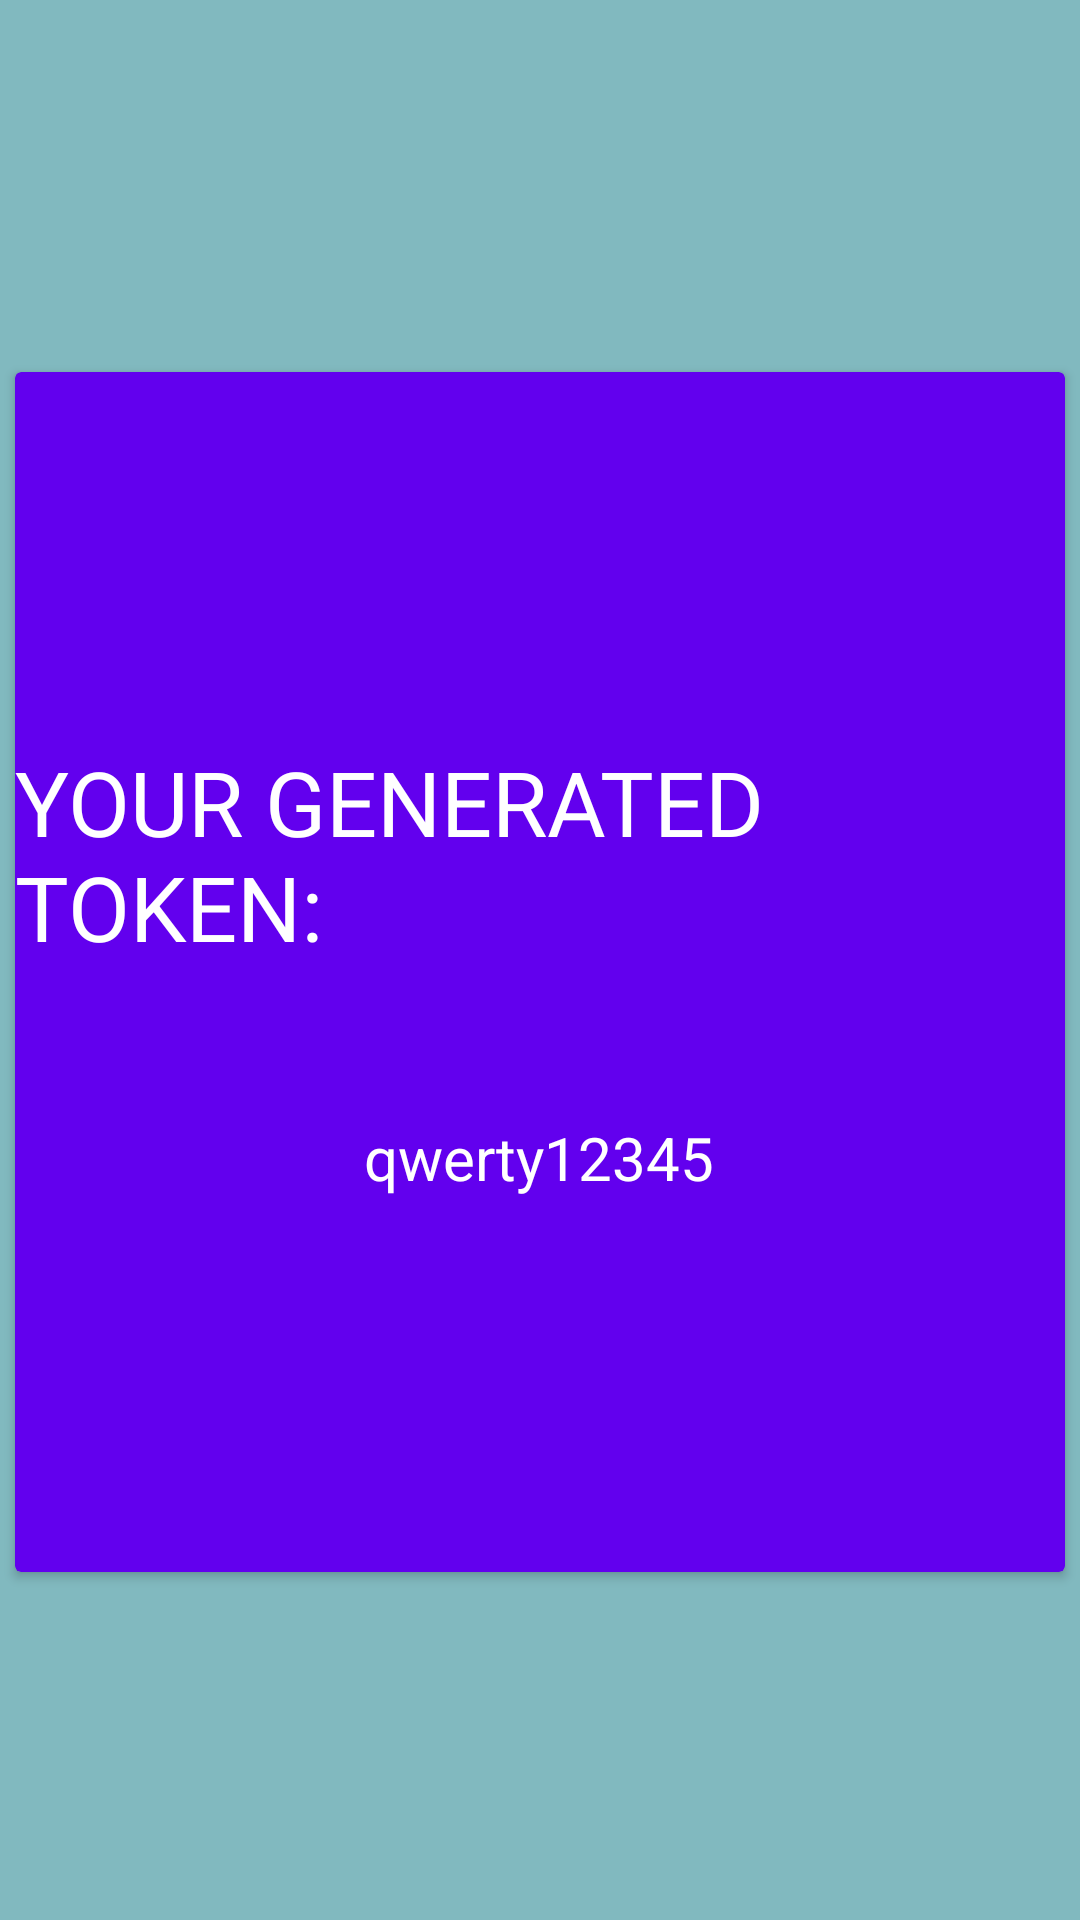

Produce the Android XML layout that renders to this screen, including the resource entries it uses.
<!-- AndroidManifest.xml: application theme AppTheme -->
<!-- res/layout/activity_start_ride.xml -->
<?xml version="1.0" encoding="utf-8"?>
<android.support.constraint.ConstraintLayout xmlns:android="http://schemas.android.com/apk/res/android"
    xmlns:app="http://schemas.android.com/apk/res-auto"
    xmlns:tools="http://schemas.android.com/tools"
    android:layout_width="match_parent"
    android:layout_height="match_parent"
    tools:context="com.acm.bicycleshare.startRide">

    <android.support.v7.widget.CardView
        android:layout_width="350dp"
        android:layout_height="400dp"
        android:layout_marginBottom="8dp"
        android:layout_marginLeft="8dp"
        android:layout_marginRight="8dp"
        android:layout_marginTop="16dp"
        app:cardBackgroundColor="@color/colorPrimary"
        app:layout_constraintBottom_toBottomOf="parent"
        app:layout_constraintLeft_toLeftOf="parent"
        app:layout_constraintRight_toRightOf="parent"
        app:layout_constraintTop_toTopOf="parent" >

        <RelativeLayout
            android:layout_width="match_parent"
            android:layout_height="match_parent">

            <TextView
                android:id="@+id/textView3"
                android:layout_width="wrap_content"
                android:layout_height="wrap_content"
                android:text="YOUR GENERATED TOKEN:"
                android:textAlignment="center"
                android:textColor="@android:color/white"
                android:textSize="30dp"
                android:layout_alignParentTop="true"
                android:layout_alignParentLeft="true"
                android:layout_alignParentStart="true"
                android:layout_marginTop="123dp" />

            <TextView
                android:id="@+id/textView4"
                android:layout_width="wrap_content"
                android:layout_height="wrap_content"
                android:layout_marginTop="50dp"
                android:text="qwerty12345"
                android:textColor="@android:color/white"
                android:textSize="20dp"
                android:layout_below="@+id/textView3"
                android:layout_centerHorizontal="true" />
        </RelativeLayout>
    </android.support.v7.widget.CardView>
</android.support.constraint.ConstraintLayout>
<!-- resources referenced by this layout -->
<resources>
  <style name="AppTheme" parent="Theme.AppCompat.Light.DarkActionBar">
          
          <item name="colorPrimary">#002f6c</item>
          <item name="colorPrimaryDark">#000051</item>
          <item name="colorAccent">#76ff03</item>
          <item name="android:colorBackground">#81b9bf</item>
          <item name="android:textColorPrimary">#ffffff</item>
          <item name="android:textColorPrimaryInverse">#000000</item>
          <item name="android:textColorSecondary">#ffffff</item>
          <item name="android:windowBackground">?android:attr/colorBackground</item>
          <item name="android:textColorSecondaryInverse">#000000</item>
      </style>
  <!-- not gathered from this repository: default colours our renderer supplied (Android Studio template values) -->
  <color name="colorPrimary">#FF6200EE</color>
</resources>
